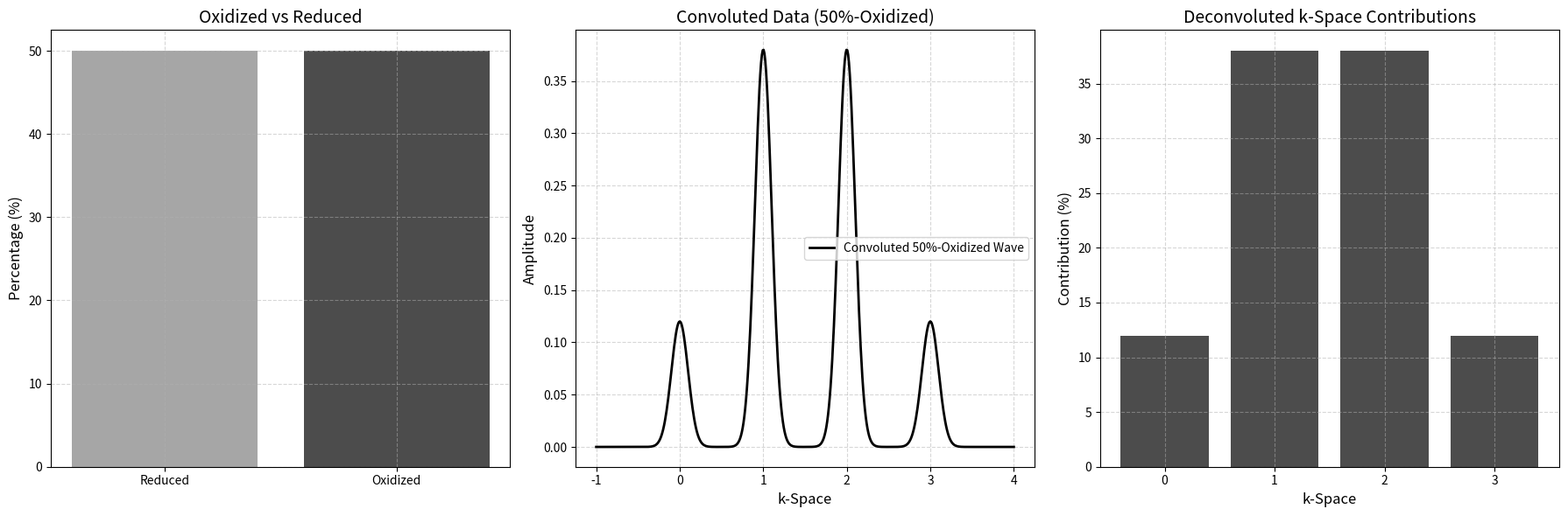

This chart was generated by the following Python code: (Note: this script raises an exception after producing the figure.)
import numpy as np
import matplotlib.pyplot as plt

# Define k-space values and their contributions
k_values = np.array([0, 1, 2, 3])
contributions = np.array([0.12, 0.38, 0.38, 0.12])  # Equal contribution for simplicity

# Generate x values for the wave
x = np.linspace(-1, 4, 500)

# Create the convoluted wave as a sum of all contributions
convoluted_wave = sum(contribution * np.exp(-((x - k) ** 2) / (2 * 0.1 ** 2)) for k, contribution in zip(k_values, contributions))

# Create the bar chart data (deconvoluted components)
deconvoluted_contributions = contributions * 100  # Convert to percentages

# Plot the convoluted wave and deconvoluted bar chart
fig, axes = plt.subplots(1, 3, figsize=(18, 6))

# Plot 1: Bar chart showing oxidized and reduced percentages
axes[0].bar(["Reduced", "Oxidized"], [50, 50], color=["grey", "black"], alpha=0.7)
axes[0].set_title("Oxidized vs Reduced", fontsize=14)
axes[0].set_ylabel("Percentage (%)", fontsize=12)
axes[0].grid(True, linestyle="--", alpha=0.5)

# Plot 2: Deconvoluted data as a single wave
axes[1].plot(x, convoluted_wave, label="Convoluted 50%-Oxidized Wave", color="black", linewidth=2)
axes[1].set_title("Convoluted Data (50%-Oxidized)", fontsize=14)
axes[1].set_xlabel("k-Space", fontsize=12)
axes[1].set_ylabel("Amplitude", fontsize=12)
axes[1].grid(True, linestyle="--", alpha=0.5)
axes[1].legend(fontsize=10)

# Plot 3: Deconvoluted data as a bar chart
axes[2].bar(k_values, deconvoluted_contributions, color=["black", "black", "black", "black"], alpha=0.7)
axes[2].set_title("Deconvoluted k-Space Contributions", fontsize=14)
axes[2].set_xlabel("k-Space", fontsize=12)
axes[2].set_ylabel("Contribution (%)", fontsize=12)
axes[2].set_xticks(k_values)
axes[2].grid(True, linestyle="--", alpha=0.5)

# Adjust layout and save the figure
plt.tight_layout()
file_path = "/content/convoluted_deconvoluted_oxidized_reduced_final.png"
plt.savefig(file_path, dpi=300)
plt.show()
